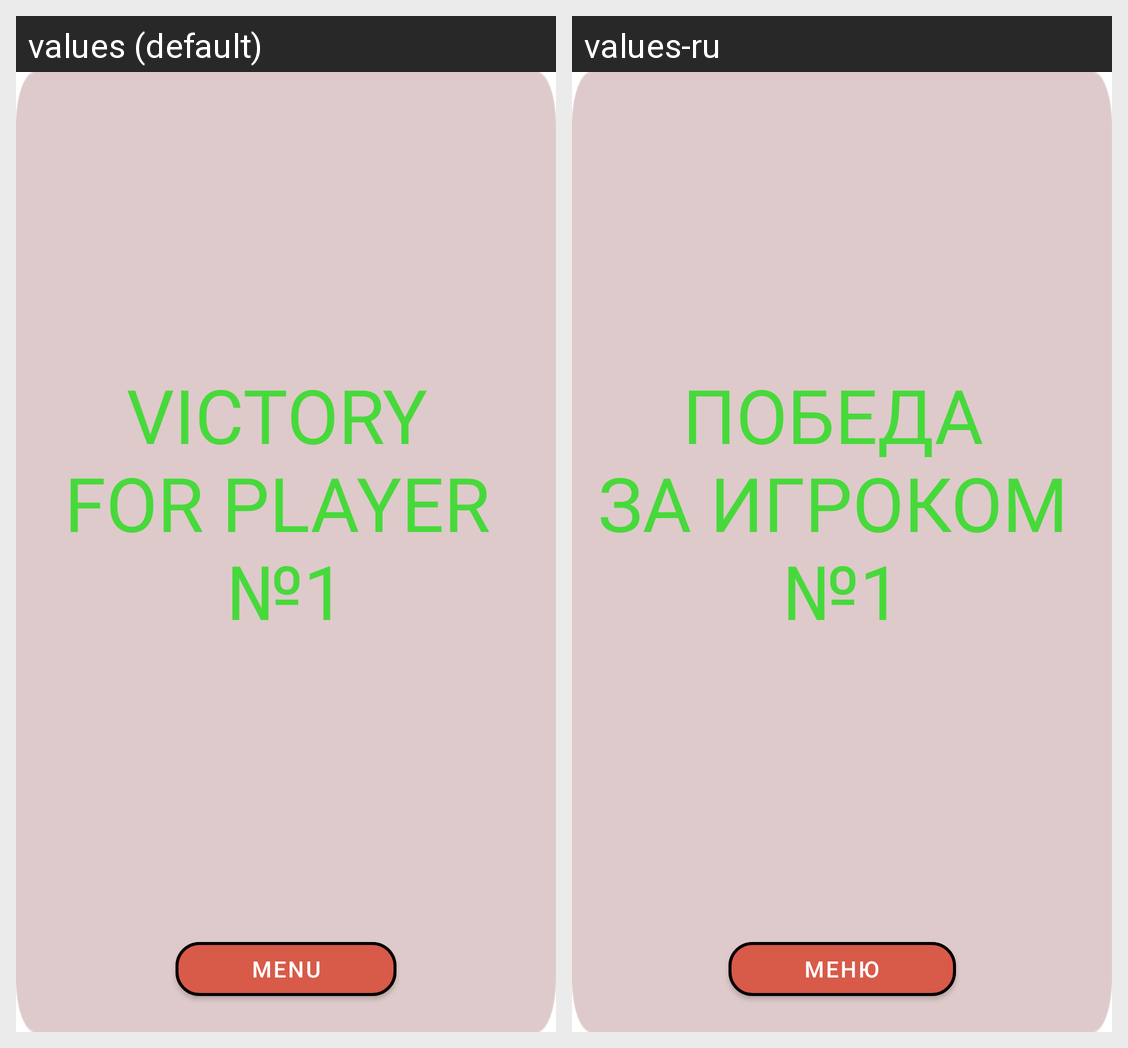

Here is an Android app screen in its default locale and in the app's own translations. Write out the translated-string differences for the strings that appear on this screen.
Android screen res/layout/end_game_dialog.xml rendered under 2 locales, left to right: values (default), values-ru. Device: Nexus 5 (rendered at 1080×1920; each locale shown at half size, 540×960, under a caption strip naming it); theme Theme.HandsShot.
Strings drawn on this screen, with the default value and each locale's value (text and hints the layout hard-codes, and strings that could not be matched under every locale, appear in the picture but are not listed):

victory_player1
  values: Victory 
      for player 
      №1
  values-ru: Победа 
      за Игроком 
      №1

menu
  values: menu
  values-ru: МЕНЮ
